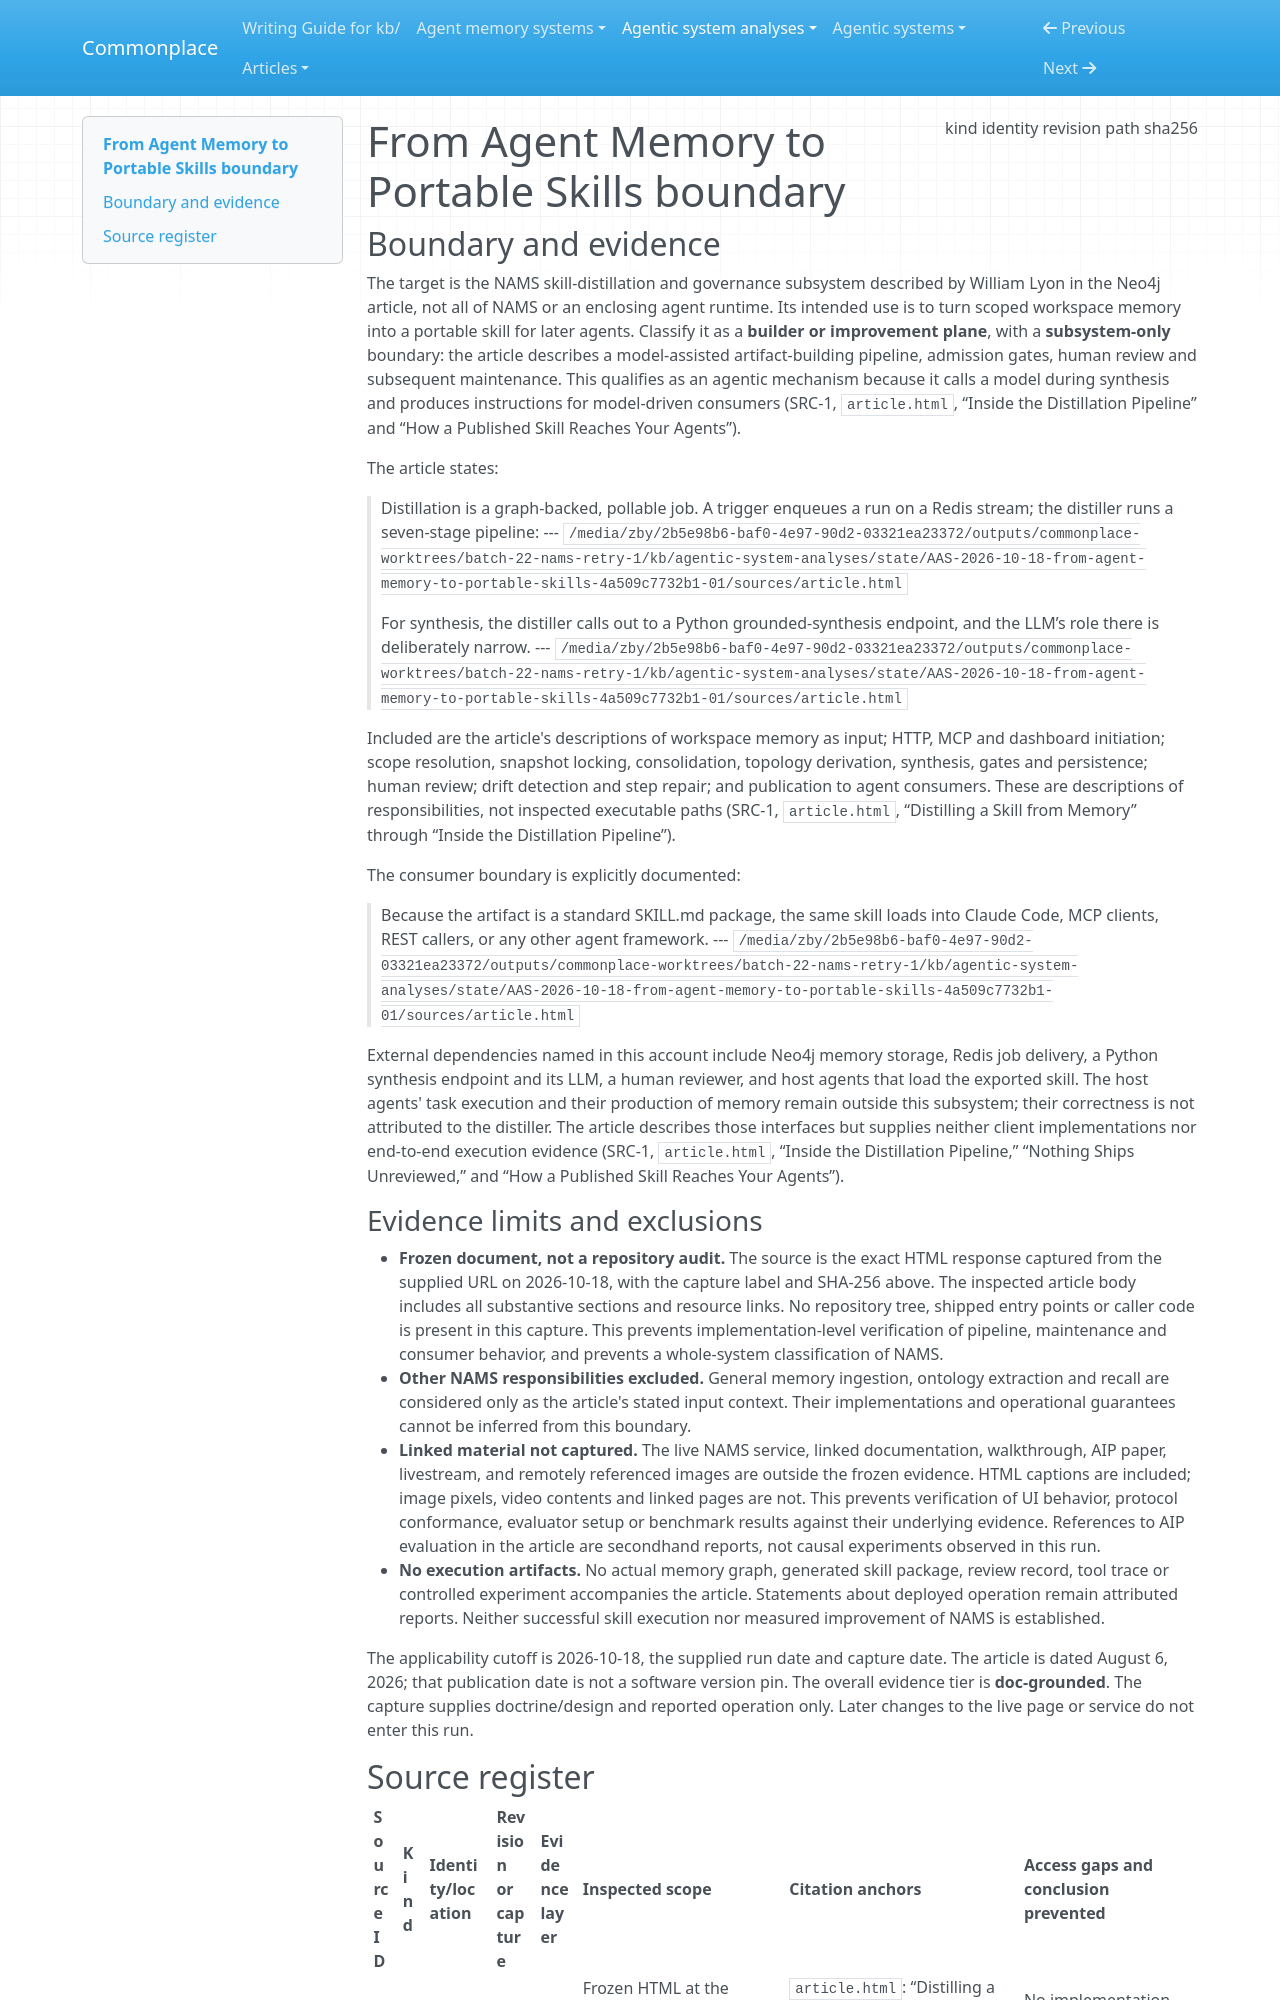

repository: zby/commonplace · page: agentic-system-analyses/retained/from-agent-memory-to-portable-skills/boundary/index.html · generator: mkdocs

---
type: agentic-system-analyses/types/agentic-system-boundary.md
description: "From Agent Memory to Portable Skills: NAMS skill distillation and governance as documented in the frozen Neo4j article capture."
run-id: AAS-2026-10-18-from-agent-memory-to-portable-skills-4a509c7732b1-01
result-disposition: complete
target-class: builder or improvement plane
boundary-kind: subsystem-only
reviewed-boundary: neo4j-article-2026-10-18-99f91d4da959
analysis-cutoff: "2026-10-18"
evidence-tier: doc-grounded
source:
  kind: capture
  identity: https://neo4j.com/blog/genai/from-agent-memory-to-portable-skills
  revision: neo4j-article-2026-10-18-99f91d4da959
  path: /media/zby/2b5e98b6-baf0-4e97-90d2-03321ea23372/outputs/commonplace-worktrees/batch-22-nams-retry-1/kb/agentic-system-analyses/state/AAS-2026-10-18-from-agent-memory-to-portable-skills-4a509c7732b1-01/sources/article.html
  sha256: 99f91d4da959125e4a24a1989523e8acd7f3daa28b72d11de635b0a880f4272c
---

# From Agent Memory to Portable Skills boundary

## Boundary and evidence

The target is the NAMS skill-distillation and governance subsystem described by William Lyon in the Neo4j article, not all of NAMS or an enclosing agent runtime. Its intended use is to turn scoped workspace memory into a portable skill for later agents. Classify it as a **builder or improvement plane**, with a **subsystem-only** boundary: the article describes a model-assisted artifact-building pipeline, admission gates, human review and subsequent maintenance. This qualifies as an agentic mechanism because it calls a model during synthesis and produces instructions for model-driven consumers (SRC-1, `article.html`, “Inside the Distillation Pipeline” and “How a Published Skill Reaches Your Agents”).

The article states:

> Distillation is a graph-backed, pollable job. A trigger enqueues a run on a Redis stream; the distiller runs a seven-stage pipeline:
> --- `/media/zby/2b5e98b6-baf0-4e97-90d2-03321ea23372/outputs/commonplace-worktrees/batch-22-nams-retry-1/kb/agentic-system-analyses/state/AAS-2026-10-18-from-agent-memory-to-portable-skills-4a509c7732b1-01/sources/article.html`

> For synthesis, the distiller calls out to a Python grounded-synthesis endpoint, and the LLM&rsquo;s role there is deliberately narrow.
> --- `/media/zby/2b5e98b6-baf0-4e97-90d2-03321ea23372/outputs/commonplace-worktrees/batch-22-nams-retry-1/kb/agentic-system-analyses/state/AAS-2026-10-18-from-agent-memory-to-portable-skills-4a509c7732b1-01/sources/article.html`

Included are the article's descriptions of workspace memory as input; HTTP, MCP and dashboard initiation; scope resolution, snapshot locking, consolidation, topology derivation, synthesis, gates and persistence; human review; drift detection and step repair; and publication to agent consumers. These are descriptions of responsibilities, not inspected executable paths (SRC-1, `article.html`, “Distilling a Skill from Memory” through “Inside the Distillation Pipeline”).

The consumer boundary is explicitly documented:

> Because the artifact is a standard SKILL.md package, the same skill loads into Claude Code, MCP clients, REST callers, or any other agent framework.
> --- `/media/zby/2b5e98b6-baf0-4e97-90d2-03321ea23372/outputs/commonplace-worktrees/batch-22-nams-retry-1/kb/agentic-system-analyses/state/AAS-2026-10-18-from-agent-memory-to-portable-skills-4a509c7732b1-01/sources/article.html`

External dependencies named in this account include Neo4j memory storage, Redis job delivery, a Python synthesis endpoint and its LLM, a human reviewer, and host agents that load the exported skill. The host agents' task execution and their production of memory remain outside this subsystem; their correctness is not attributed to the distiller. The article describes those interfaces but supplies neither client implementations nor end-to-end execution evidence (SRC-1, `article.html`, “Inside the Distillation Pipeline,” “Nothing Ships Unreviewed,” and “How a Published Skill Reaches Your Agents”).

### Evidence limits and exclusions

- **Frozen document, not a repository audit.** The source is the exact HTML response captured from the supplied URL on 2026-10-18, with the capture label and SHA-256 above. The inspected article body includes all substantive sections and resource links. No repository tree, shipped entry points or caller code is present in this capture. This prevents implementation-level verification of pipeline, maintenance and consumer behavior, and prevents a whole-system classification of NAMS.
- **Other NAMS responsibilities excluded.** General memory ingestion, ontology extraction and recall are considered only as the article's stated input context. Their implementations and operational guarantees cannot be inferred from this boundary.
- **Linked material not captured.** The live NAMS service, linked documentation, walkthrough, AIP paper, livestream, and remotely referenced images are outside the frozen evidence. HTML captions are included; image pixels, video contents and linked pages are not. This prevents verification of UI behavior, protocol conformance, evaluator setup or benchmark results against their underlying evidence. References to AIP evaluation in the article are secondhand reports, not causal experiments observed in this run.
- **No execution artifacts.** No actual memory graph, generated skill package, review record, tool trace or controlled experiment accompanies the article. Statements about deployed operation remain attributed reports. Neither successful skill execution nor measured improvement of NAMS is established.

The applicability cutoff is 2026-10-18, the supplied run date and capture date. The article is dated August 6, 2026; that publication date is not a software version pin. The overall evidence tier is **doc-grounded**. The capture supplies doctrine/design and reported operation only. Later changes to the live page or service do not enter this run.
